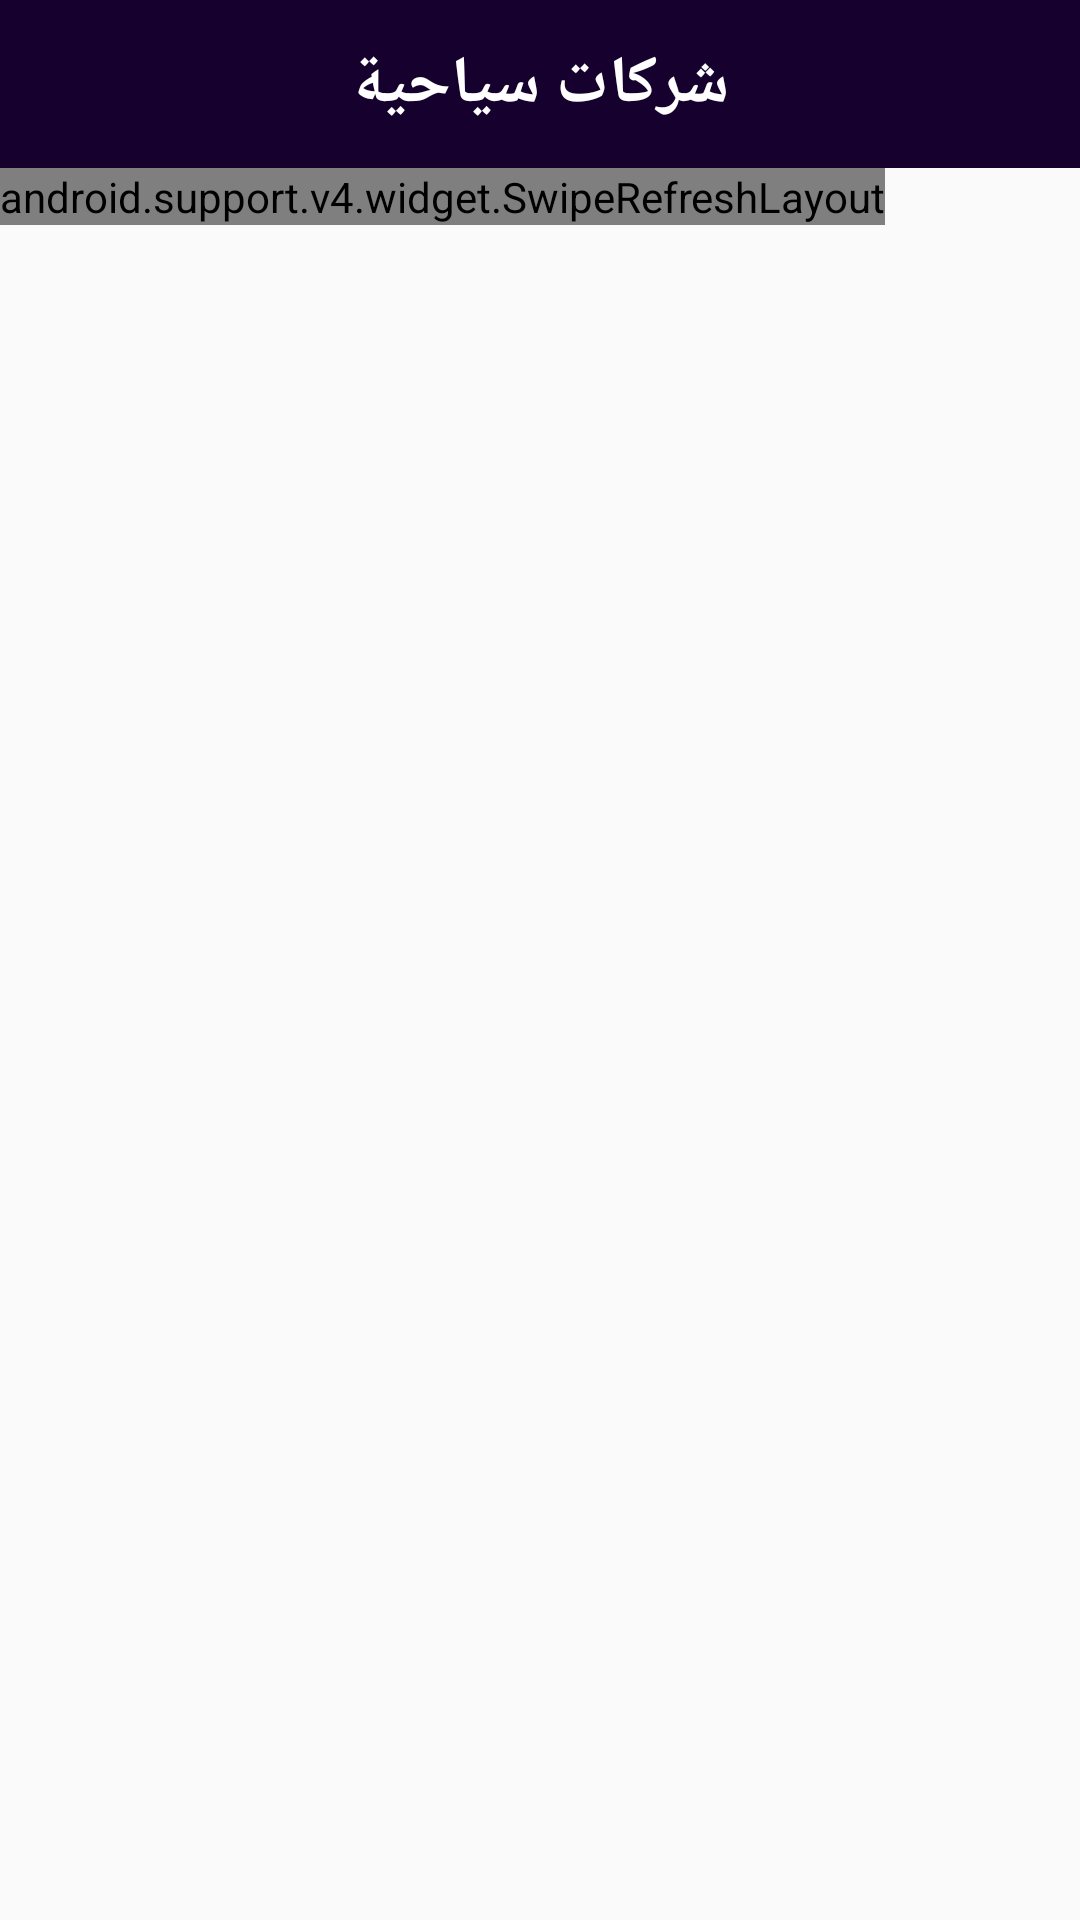

This screen was rendered from an Android layout file. Write that file and the resources it references.
<!-- AndroidManifest.xml: application theme AppTheme -->
<!-- res/layout/activity_touristes_companies.xml -->
<?xml version="1.0" encoding="utf-8"?>
<LinearLayout xmlns:android="http://schemas.android.com/apk/res/android"
    xmlns:app="http://schemas.android.com/apk/res-auto"
    android:layout_width="match_parent"
    android:layout_height="match_parent"
    android:background="@color/backgroundColor"
    android:orientation="vertical">

    <android.support.v7.widget.Toolbar
        android:id="@+id/toolbar"
        android:layout_width="match_parent"
        android:layout_height="?attr/actionBarSize"
        android:background="?attr/colorPrimary"
        app:popupTheme="@style/AppTheme.PopupOverlay" >
        <TextView
            android:id="@+id/toolbarTitle"
            android:layout_width="wrap_content"
            android:layout_height="wrap_content"
            android:layout_gravity="center"
            android:text="شركات سياحية"
            android:textColor="@android:color/white"
            style="@style/TextAppearance.AppCompat.Large"
            android:textStyle="bold"/>
    </android.support.v7.widget.Toolbar>



    <FrameLayout
        android:layout_width="wrap_content"
        android:layout_height="wrap_content">
        <LinearLayout
            android:id="@+id/noData"
            android:layout_width="wrap_content"
            android:layout_height="wrap_content"
            android:layout_gravity="center"
            android:gravity="center"
            android:orientation="vertical"
            android:visibility="gone">

            <ImageView
                android:layout_width="77dp"
                android:layout_height="80dp"
                android:contentDescription="@null"
                android:src="@drawable/no_data" />

            <TextView
                android:layout_width="wrap_content"
                android:layout_height="wrap_content"
                android:text="@string/no_data"
                android:textStyle="bold" />
        </LinearLayout>
        <android.support.v4.widget.SwipeRefreshLayout
            android:id="@+id/swipe_refresh_recycler_list"
            android:layout_width="match_parent"
            android:layout_height="match_parent">

            <android.support.v7.widget.RecyclerView
                android:id="@+id/recycler_view"
                android:layout_width="match_parent"
                android:layout_height="match_parent"
                android:scrollbars="vertical" />


        </android.support.v4.widget.SwipeRefreshLayout>
    </FrameLayout>

</LinearLayout>
<!-- resources referenced by this layout -->
<resources>
  <color name="backgroundColor">#FAFAFA</color>
  <string name="no_data">لا يوجد بيانات</string>
  <style name="AppTheme.PopupOverlay" parent="ThemeOverlay.AppCompat.Light" />
  <style name="AppTheme" parent="Theme.AppCompat.Light.DarkActionBar">
          
          <item name="colorPrimary">@color/colorPrimary</item>
          <item name="colorPrimaryDark">@color/colorPrimaryDark</item>
          <item name="colorAccent">@color/colorAccent</item>
      </style>
  <color name="colorPrimary">#16002D</color>
  <color name="colorPrimaryDark">#000000</color>
  <color name="colorAccent">#ed5288</color>
</resources>
